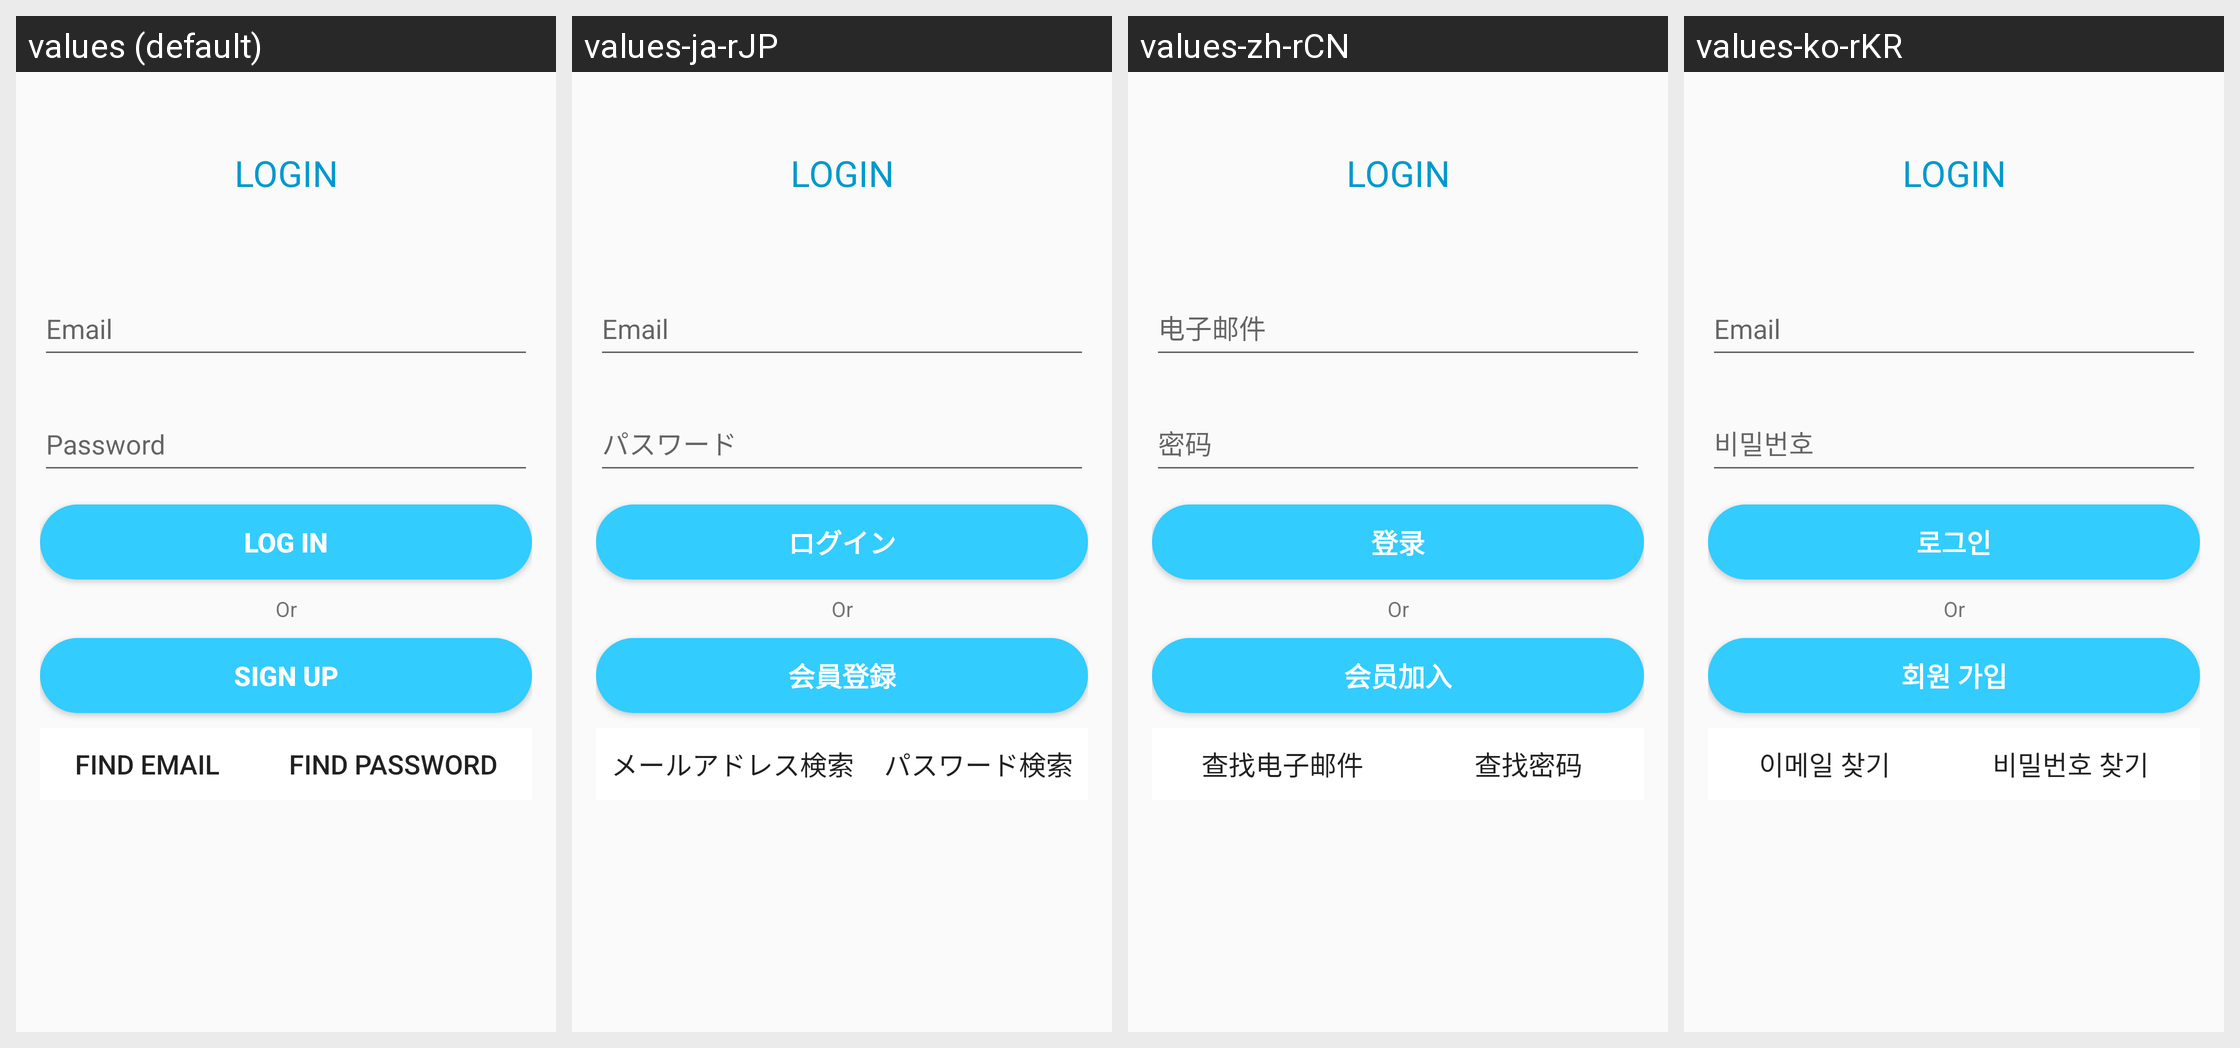

For this localized Android screen grid, give each drawn string resource with its value in every locale shown.
Android screen res/layout/activity_login.xml rendered under 4 locales, left to right: values (default), values-ja-rJP, values-zh-rCN, values-ko-rKR. Device: Nexus 5 (rendered at 1080×1920; each locale shown at half size, 540×960, under a caption strip naming it); theme AppTheme.
Other locales in the repository, not shown: values-en-rUS.
Strings drawn on this screen, with the default value and each locale's value (text and hints the layout hard-codes, and strings that could not be matched under every locale, appear in the picture but are not listed):

hint_email
  values: Email
  values-ja-rJP: Email
  values-zh-rCN: 电子邮件
  values-ko-rKR: Email

hint_password
  values: Password
  values-ja-rJP: パスワード
  values-zh-rCN: 密码
  values-ko-rKR: 비밀번호

log_in
  values: Log in
  values-ja-rJP: ログイン
  values-zh-rCN: 登录
  values-ko-rKR: 로그인

sign_up
  values: Sign Up
  values-ja-rJP: 会員登録
  values-zh-rCN: 会员加入
  values-ko-rKR: 회원 가입

find_email
  values: Find Email
  values-ja-rJP: メールアドレス検索
  values-zh-rCN: 查找电子邮件
  values-ko-rKR: 이메일 찾기

find_password
  values: Find Password
  values-ja-rJP: パスワード検索
  values-zh-rCN: 查找密码
  values-ko-rKR: 비밀번호 찾기
